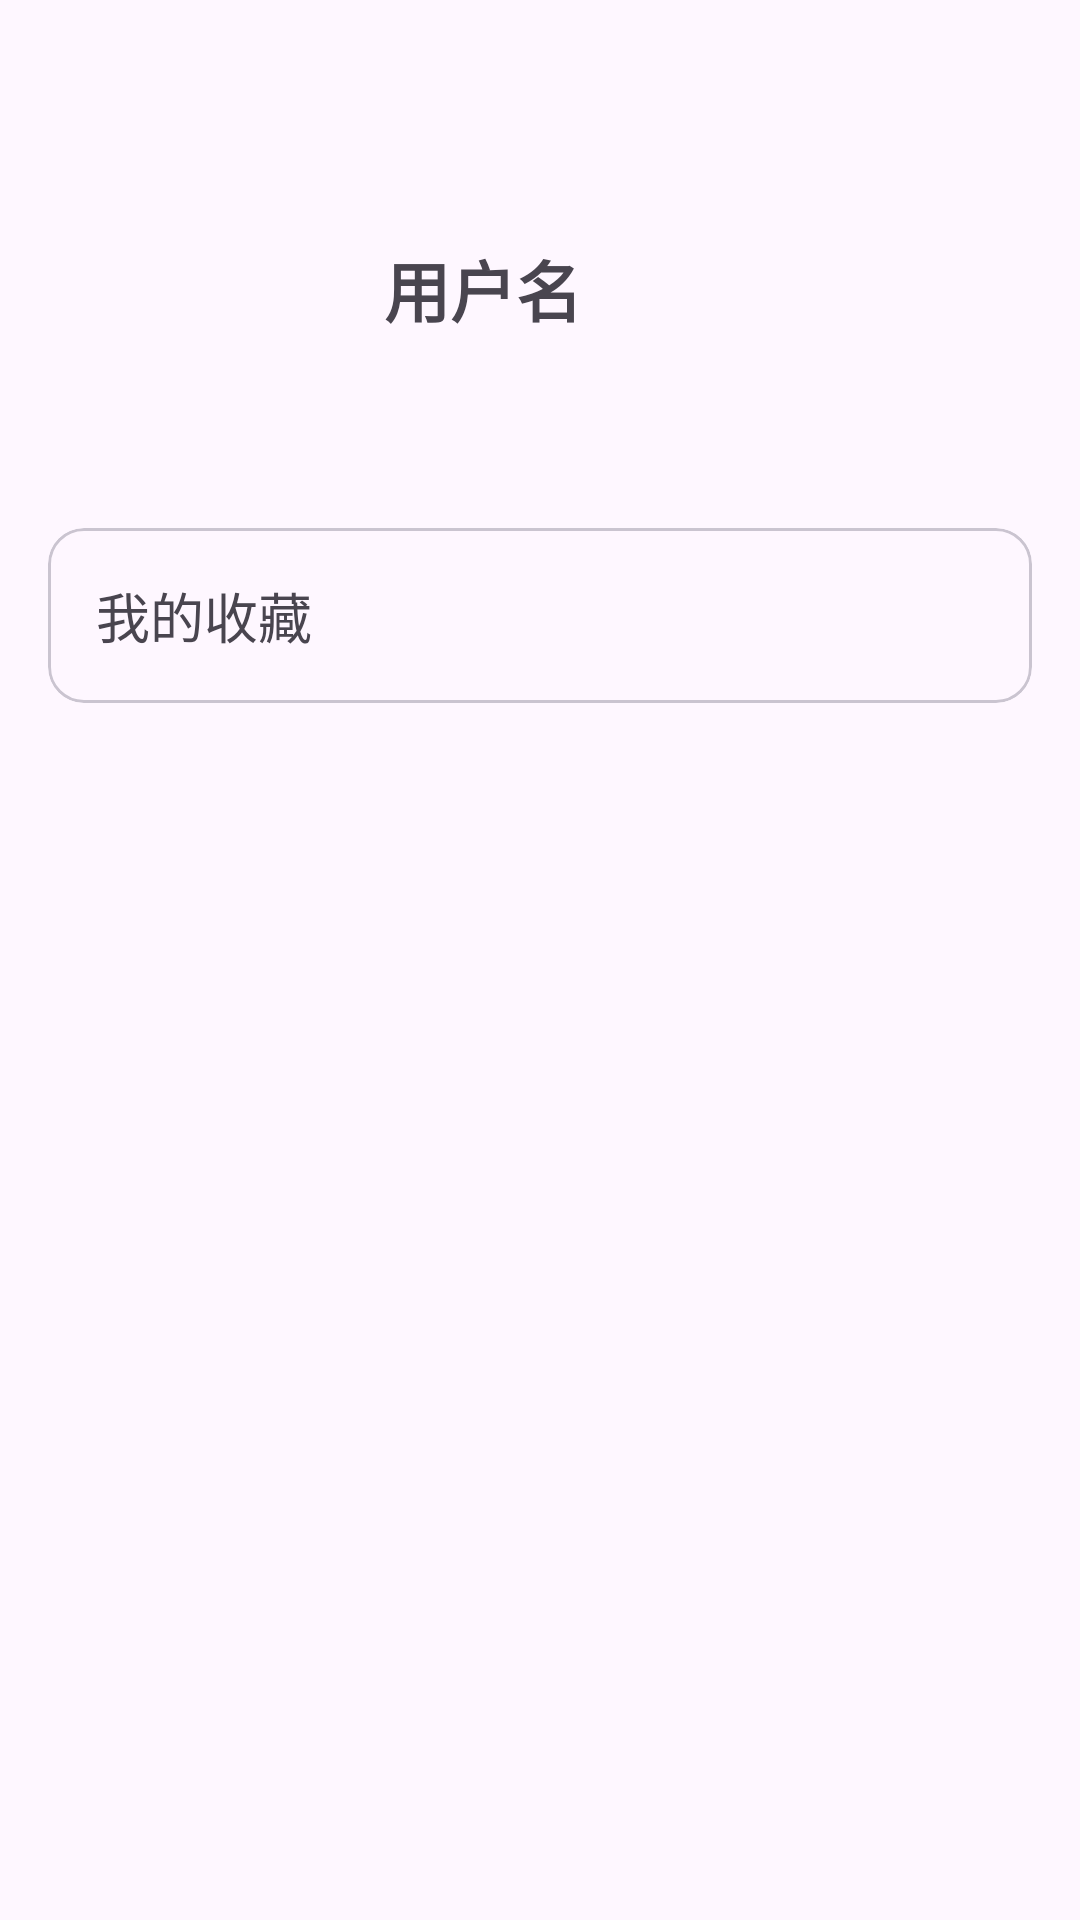

Reconstruct the res/layout file that produces this screen, plus the resources it refers to.
<!-- AndroidManifest.xml: application theme Theme.TeacherRatingApp -->
<!-- res/layout/fragment_profile.xml -->
<?xml version="1.0" encoding="utf-8"?>
<androidx.constraintlayout.widget.ConstraintLayout xmlns:android="http://schemas.android.com/apk/res/android"
    xmlns:app="http://schemas.android.com/apk/res-auto"
    xmlns:tools="http://schemas.android.com/tools"
    android:layout_width="match_parent"
    android:layout_height="match_parent"
    android:padding="16dp">

    <com.google.android.material.imageview.ShapeableImageView
        android:id="@+id/ivAvatar"
        android:layout_width="96dp"
        android:layout_height="96dp"
        android:layout_marginTop="32dp"
        android:src="@drawable/ic_person" 
        app:shapeAppearanceOverlay="@style/ShapeAppearance.Material3.Corner.Full"
        app:layout_constraintStart_toStartOf="parent"
        app:layout_constraintTop_toTopOf="parent" />

    <TextView
        android:id="@+id/tvUsername"
        android:layout_width="0dp"
        android:layout_height="wrap_content"
        android:layout_marginStart="16dp"
        android:text="用户名"
        android:textSize="22sp"
        android:textStyle="bold"
        app:layout_constraintBottom_toBottomOf="@+id/ivAvatar"
        app:layout_constraintStart_toEndOf="@+id/ivAvatar"
        app:layout_constraintTop_toTopOf="@+id/ivAvatar" />

    <com.google.android.material.card.MaterialCardView
        android:id="@+id/card_favorites"
        android:layout_width="0dp"
        android:layout_height="wrap_content"
        android:layout_marginTop="32dp"
        app:layout_constraintTop_toBottomOf="@+id/ivAvatar"
        app:layout_constraintStart_toStartOf="parent"
        app:layout_constraintEnd_toEndOf="parent">

        <TextView
            android:layout_width="match_parent"
            android:layout_height="wrap_content"
            android:padding="16dp"
            android:text="我的收藏"
            android:textSize="18sp"
            app:drawableStartCompat="@drawable/ic_favorite" />

    </com.google.android.material.card.MaterialCardView>

</androidx.constraintlayout.widget.ConstraintLayout>
<!-- resources referenced by this layout -->
<resources>
  <style name="Theme.TeacherRatingApp" parent="Base.Theme.TeacherRatingApp" />
  <style name="Base.Theme.TeacherRatingApp" parent="Theme.Material3.DayNight.NoActionBar">
          
          
      </style>
</resources>
